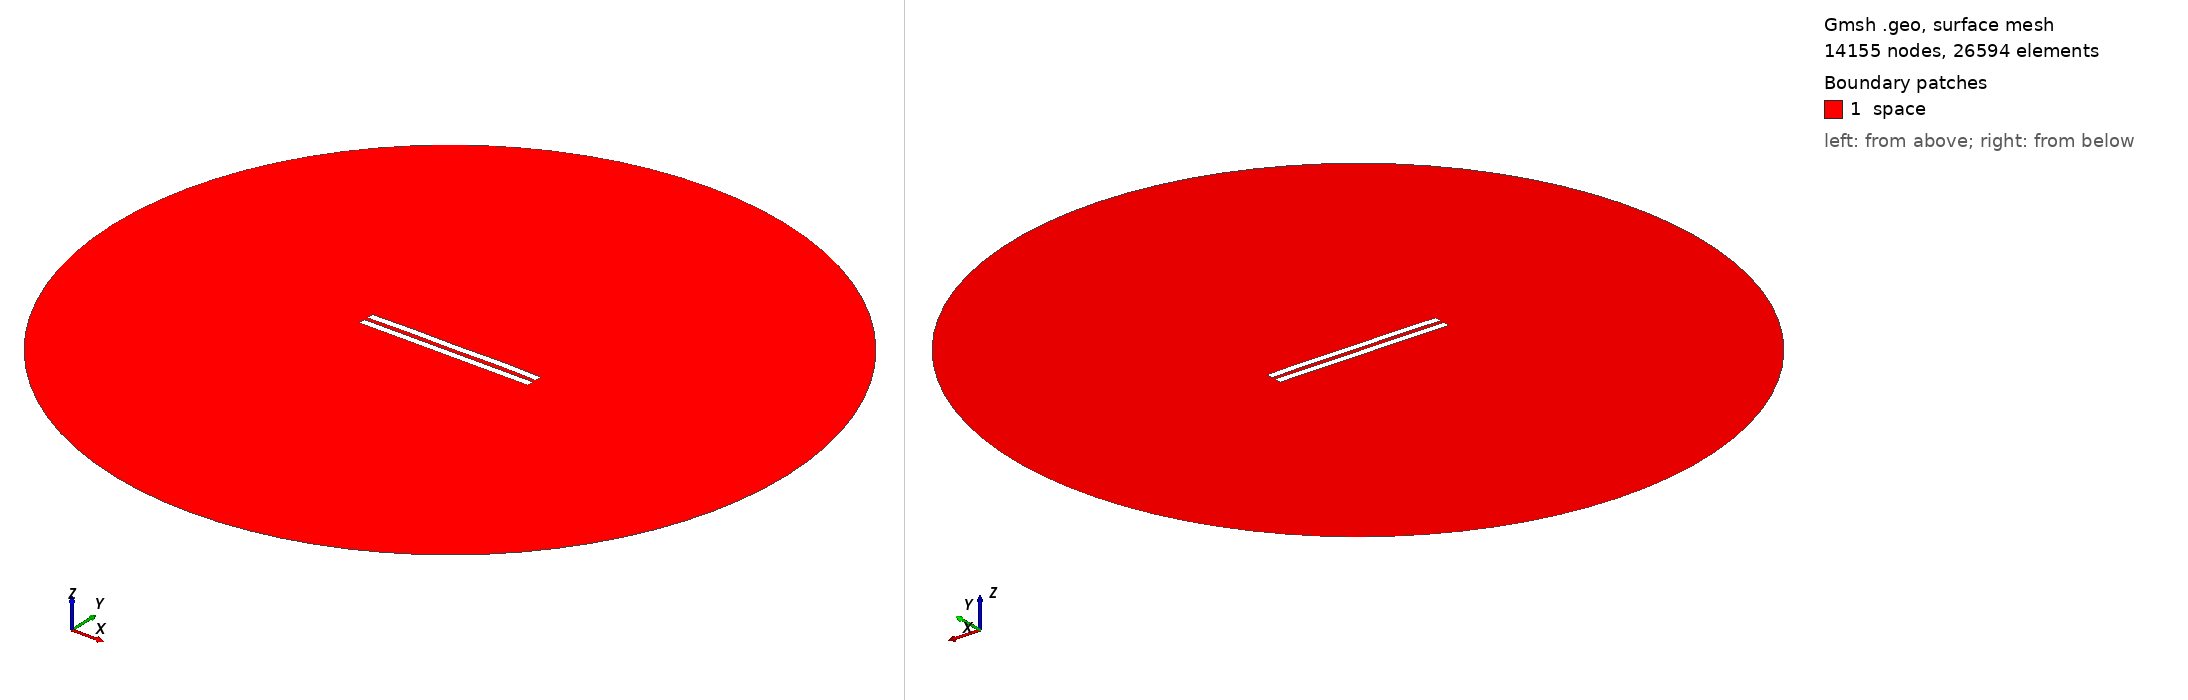

Gmsh geometry script, surface-meshed: 14155 nodes, 26594 surface elements. Boundary patches (legend numbers): 1 space. Left view from above one corner, right view from below the opposite corner. Legend entries are the model's physical surfaces. The drawing asked Gmsh for element sizes between 1% and 20% of the model's largest extent; the script's own settings can give other sizes.

=== 3115.geo (drawn) ===
//---------------------------------------
// Geometry kernel
//---------------------------------------

SetFactory("OpenCASCADE");



//---------------------------------------
// Parameters of the geometry
//---------------------------------------

// Overetch of the upper plate
overetch = 0.0;

// Distance between the plates
distance = 2.5;

// Discretization over the x axis (for the deformation)
nx = 50; 

// Length of the plate
L = 100 - overetch; 

// Number of modes
n = 4; 

// 1st mode coefficient
coeff(1) = 0.15;
beta(1) = 0.596864 * 3.1415926535 / L;

// 2nd mode coefficient
coeff(2) = 0.15;
beta(2) = 1.49418 * 3.1415926535 / L;

// 3rd mode coefficient
coeff(3) = 0.0;
beta(3) = 2.50025 * 3.1415926535 / L;

// 4th mode coefficient
coeff(4) = 0.15;
beta(4) = 3.49999 * 3.1415926535 / L;



//---------------------------------------
// Upper plate (deformed rectangle)
//---------------------------------------

// Coordiantes of the upper plate
xmin = -50;
xmax = 50 - overetch;

// Height of the upper plate
yheight = 4 - 2 * overetch;

// Indexes of the points
UpperID[] = {};
LowerID[] = {};
LeftID[] = {};
RightID[] = {};

// Point index
p = 1;

// Horizontal edges
For i In {1:nx}
    x = xmin + (i-1)*(xmax - xmin)/(nx-1);

    y_bottom = distance / 2 + overetch;
    For j In {1:n}
        C = (Cosh(beta(j)*L) + Cos(beta(j)*L)) / (Sinh(beta(j)*L) + Sin(beta(j)*L));
        y_bottom  = y_bottom + coeff(j) * (Cosh(beta(j)*(x+50)) - Cos(beta(j)*(x+50)) - C * (Sinh(beta(j)*(x+50)) - Sin(beta(j)*(x+50))));
    EndFor

    y_top = y_bottom + yheight;

    Point(p) = {x, y_top, 0, 1.0};
    UpperID[i] = p;
    p = p + 1;

    Point(p) = {x, y_bottom, 0, 1.0};
    LowerID[i] = p;
    p = p + 1;
EndFor

// Create point lists
UpperPts[] = {}; LowerPts[] = {};
For i In {1:nx}
  UpperPts[] += {UpperID[i]};
  LowerPts[] += {LowerID[i]};
EndFor

// Build splines
Spline(1) = {UpperPts[]};
Spline(2) = {LowerPts[]};
Line(3) = {LowerPts[nx-1], UpperPts[nx-1]};
Line(4) = {LowerPts[0], UpperPts[0]};

// Build the plane surface
Curve Loop(1) = {2, 3, -1, -4};
Plane Surface(1) = {1};



//---------------------------------------
// Lower plate (rectangle)
//---------------------------------------

// Vertices
Point(1001) = {-50, -1, 0, 1.0};
Point(1002) = { 50, -1, 0, 1.0};
Point(1003) = { 50,  -5, 0, 1.0};
Point(1004) = {-50,  -5, 0, 1.0};

// Edges
Line(5) = {1001, 1002};
Line(6) = {1002, 1003};
Line(7) = {1003, 1004};
Line(8) = {1004, 1001};

// Plane surface
Line Loop(2) = {5, 6, 7, 8};
Plane Surface(2) = {2}; 



//---------------------------------------
// Outer (fictious) boundary
//---------------------------------------

// Points
Point(1005) = {0, 0, 0};       // Center
Point(1006) = {200, 0, 0};     // Start point
Point(1007) = {0, 200, 0};     // 90 degrees
Point(1008) = {-200, 0, 0};    // 180 degrees
Point(1009) = {0, -200, 0};    // 270 degrees

// Circle arcs (each needs start, center, end)
Circle(9) = {1006, 1005, 1007};
Circle(10) = {1007, 1005, 1008};
Circle(11) = {1008, 1005, 1009};
Circle(12) = {1009, 1005, 1006};

// Plane surface for the entire domain
Curve Loop(3) = {9, 10, 11, 12};
Surface(3) = {3};

// Subtract the plates from the whole domain to obtain the actual domain where we want to solve the equations
BooleanDifference{ Surface{3}; Delete; }{ Surface{1}; Surface{2}; Delete; }




//---------------------------------------
// Transfinite Lines/Curves
//---------------------------------------

// Set the number of points on the boundaries
r = 7;

// Plates
Transfinite Curve {1, 2} = 50*r Using Progression 1;
Transfinite Curve {3, 4} = 2*r Using Progression 1;
Transfinite Line {5, 7} = 50*r Using Progression 1;
Transfinite Line {6, 8} = 2*r Using Progression 1;

// Outer boundary
Transfinite Line {9, 10, 11, 12} = 20 Using Progression 1;



//---------------------------------------
// Physical groups
//---------------------------------------                

// Physical curves (boundaries)
Physical Line("force_segment", 10) = {2};
Physical Line("upper_plate", 11) = {1, 3, 4};
Physical Line("lower_plate", 12) = {5, 6, 7, 8};
Physical Line("boundary", 20) = {9, 10, 11, 12};

// Physical Surfaces
Physical Surface("space", 30) = {3};



//---------------------------------------
// 6. Generate the Mesh
//---------------------------------------

// 2D mesh generation
Mesh 2;
